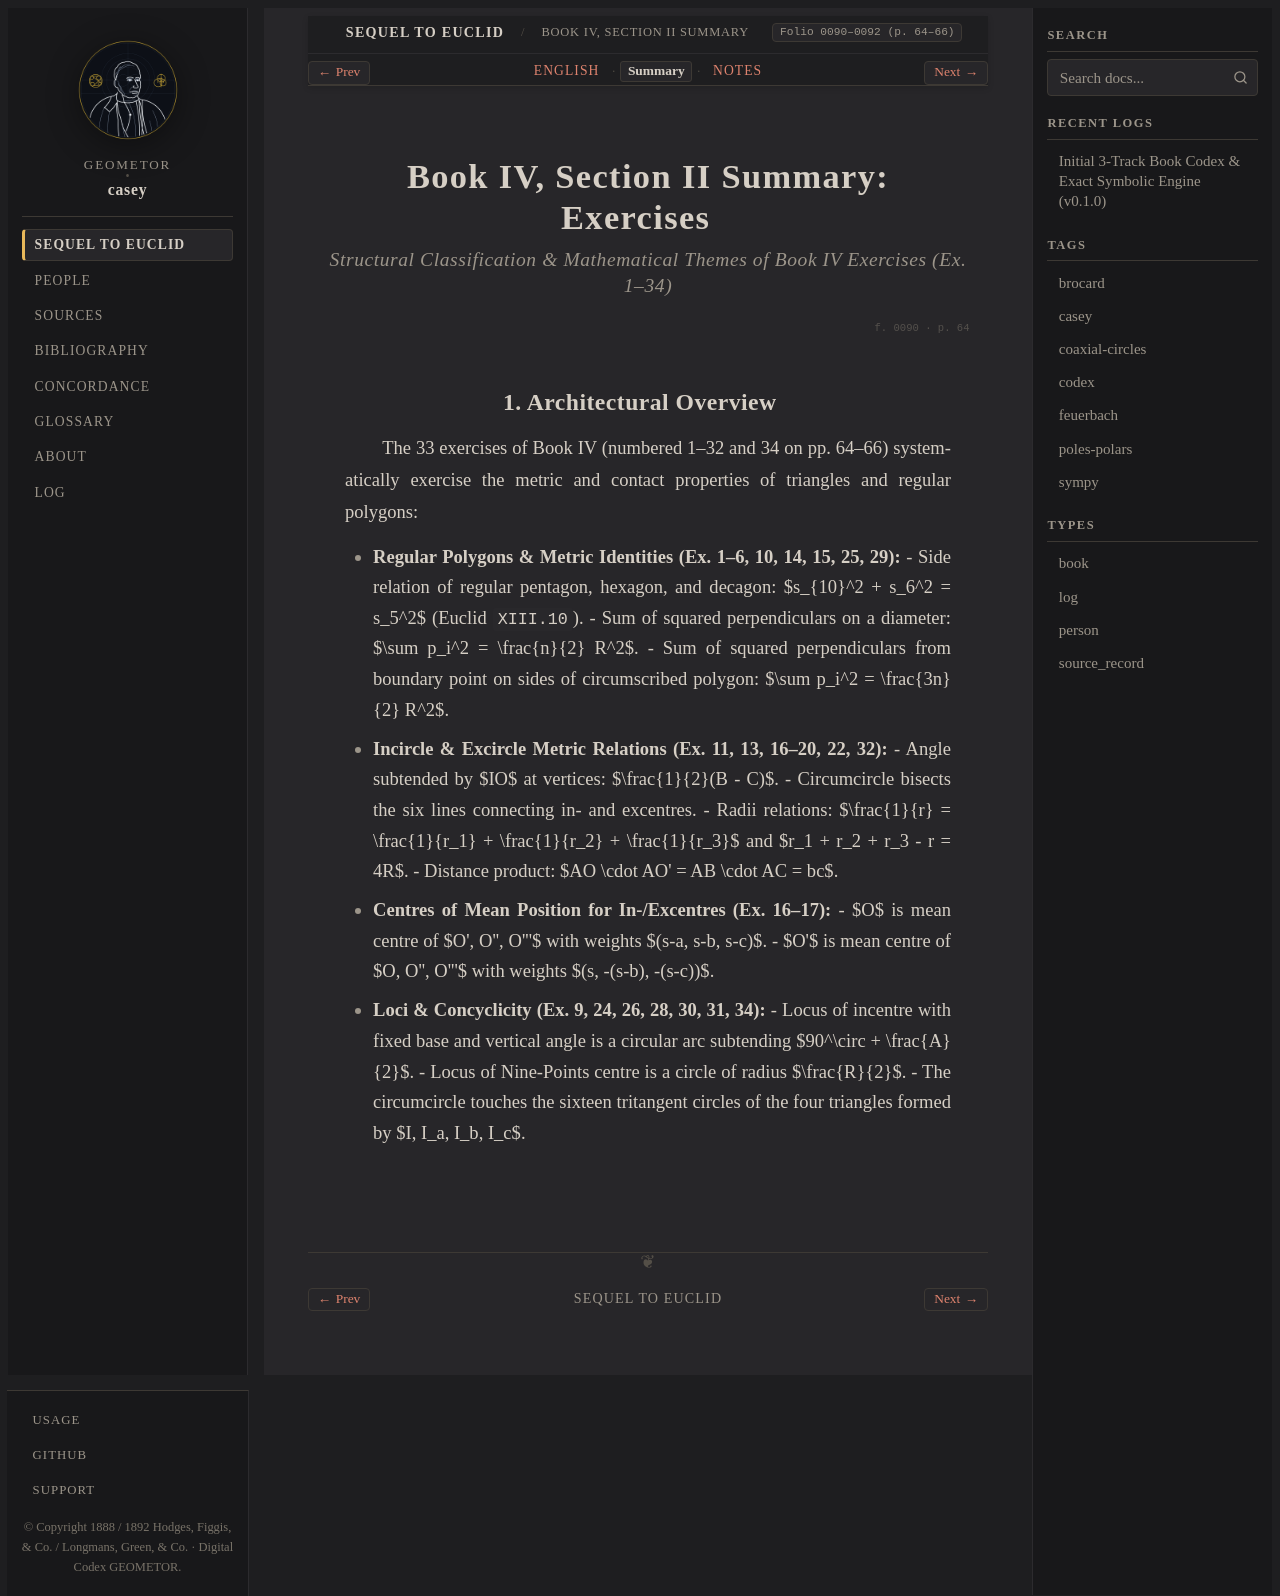

repository: geometor/casey · page: sequel_to_euclid/book_04/section_02-summary.html · generator: sphinx

:title: Book IV, Section II Summary — Exercises
:layout: book
:canonical_id: Book IV, Section II Summary
:order: 2
:folio: 0090–0092 (p. 64–66)
:tracks: English: section_02-en | Summary: section_02-summary | Notes: section_02-notes

.. _casey-book-04-sec-02-summary:

Book IV, Section II Summary: Exercises
======================================

.. rubric:: Structural Classification & Mathematical Themes of Book IV Exercises (Ex. 1–34)

.. folio:: 0090
   :page: 64

1. Architectural Overview
-------------------------

The 33 exercises of Book IV (numbered 1–32 and 34 on pp. 64–66) systematically exercise the metric and contact properties of triangles and regular polygons:

* **Regular Polygons & Metric Identities (Ex. 1–6, 10, 14, 15, 25, 29):**
  - Side relation of regular pentagon, hexagon, and decagon: $s_{10}^2 + s_6^2 = s_5^2$ (Euclid ``XIII.10``).
  - Sum of squared perpendiculars on a diameter: $\sum p_i^2 = \frac{n}{2} R^2$.
  - Sum of squared perpendiculars from boundary point on sides of circumscribed polygon: $\sum p_i^2 = \frac{3n}{2} R^2$.
* **Incircle & Excircle Metric Relations (Ex. 11, 13, 16–20, 22, 32):**
  - Angle subtended by $IO$ at vertices: $\frac{1}{2}(B - C)$.
  - Circumcircle bisects the six lines connecting in- and excentres.
  - Radii relations: $\frac{1}{r} = \frac{1}{r_1} + \frac{1}{r_2} + \frac{1}{r_3}$ and $r_1 + r_2 + r_3 - r = 4R$.
  - Distance product: $AO \cdot AO' = AB \cdot AC = bc$.
* **Centres of Mean Position for In-/Excentres (Ex. 16–17):**
  - $O$ is mean centre of $O', O'', O'''$ with weights $(s-a, s-b, s-c)$.
  - $O'$ is mean centre of $O, O'', O'''$ with weights $(s, -(s-b), -(s-c))$.
* **Loci & Concyclicity (Ex. 9, 24, 26, 28, 30, 31, 34):**
  - Locus of incentre with fixed base and vertical angle is a circular arc subtending $90^\circ + \frac{A}{2}$.
  - Locus of Nine-Points centre is a circle of radius $\frac{R}{2}$.
  - The circumcircle touches the sixteen tritangent circles of the four triangles formed by $I, I_a, I_b, I_c$.
